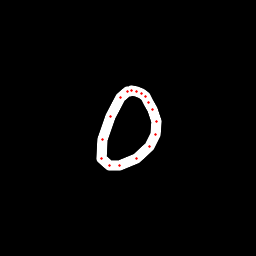

The table this chart was drawn from, first rows:
x, y, hover, eod
129.1, 91.1, 0.0, 0.0
127.1, 91.19, 0.0, 0.0
121, 97.32, 0.0, 0.0
110.6, 116.2, 0.0, 0.0
102.4, 139.9, 0.0, 0.0
101.1, 158.3, 0.0, 0.0
109.5, 165.4, 0.0, 0.0
119.8, 166, 0.0, 0.0
136.9, 158.3, 0.0, 0.0
149.4, 146.6, 0.0, 0.0
155.8, 134.3, 0.0, 0.0
156.2, 121.8, 0.0, 0.0
152.5, 109.2, 0.0, 0.0
149, 102, 0.0, 0.0
145.6, 96.88, 0.0, 0.0
141.9, 93.17, 0.0, 0.0
136.7, 91.18, 0.0, 0.0
131.8, 90.36, 0.0, 1.0
